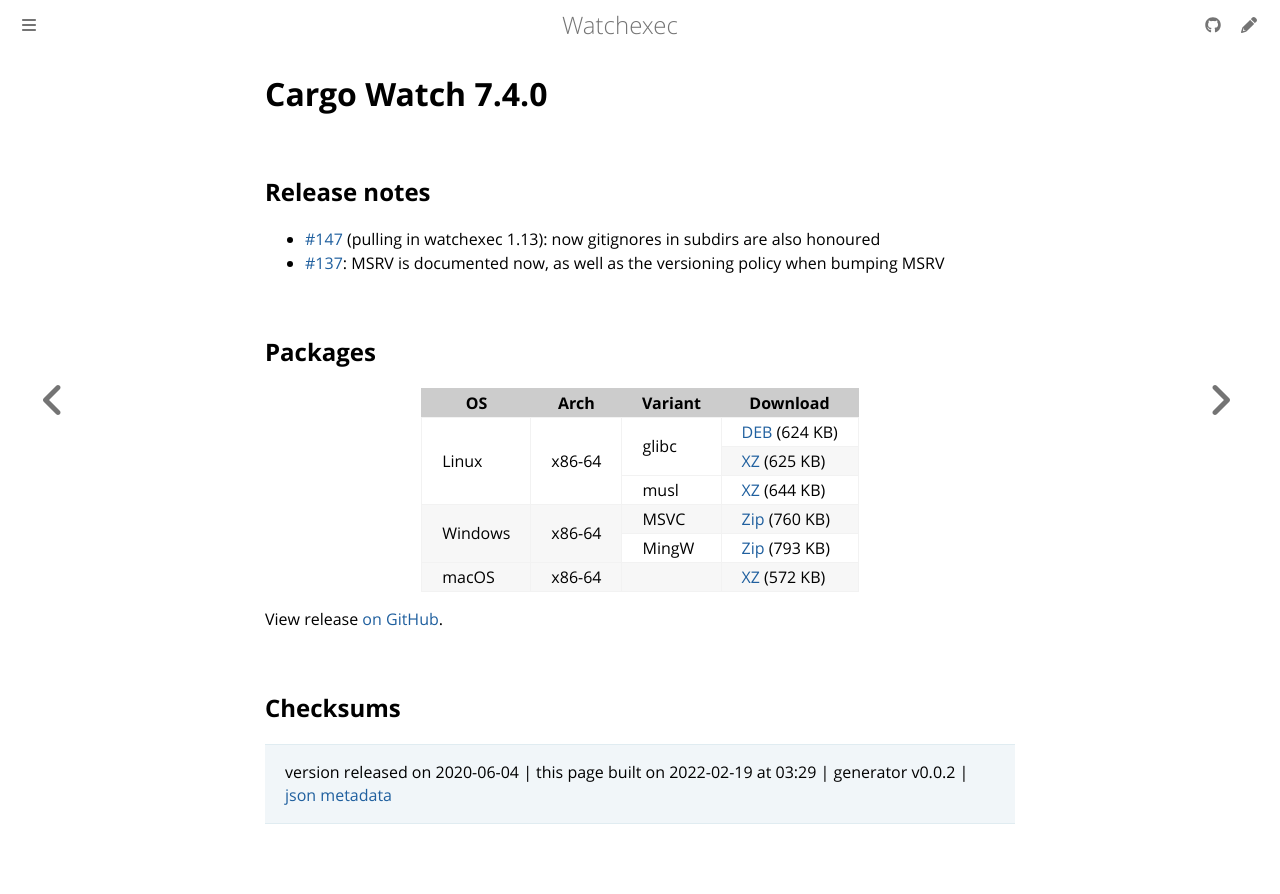

repository: watchexec/watchexec.github.io · page: downloads/cargo-watch/7.4.0/index.html · generator: mdbook

# Cargo Watch 7.4.0

## Release notes

<ul>
<li><a class="issue-link js-issue-link" data-error-text="Failed to load title" data-id="629931099" data-permission-text="Title is private" data-url="https://github.com/watchexec/cargo-watch/issues/147" data-hovercard-type="issue" data-hovercard-url="/watchexec/cargo-watch/issues/147/hovercard" href="https://github.com/watchexec/cargo-watch/issues/147">#147</a> (pulling in watchexec 1.13): now gitignores in subdirs are also honoured</li>
<li><a class="issue-link js-issue-link" data-error-text="Failed to load title" data-id="534294928" data-permission-text="Title is private" data-url="https://github.com/watchexec/cargo-watch/issues/137" data-hovercard-type="issue" data-hovercard-url="/watchexec/cargo-watch/issues/137/hovercard" href="https://github.com/watchexec/cargo-watch/issues/137">#137</a>: MSRV is documented now, as well as the versioning policy when bumping MSRV</li>
</ul>

## Packages

<table class="downloads">
<thead>
<tr>
<th>OS</th>
<th>Arch</th>
<th>Variant</th>
<th>Download</th>

</tr>
</thead>
<tbody>
<tr>
						<td rowspan="3">Linux</td>
						
<td rowspan="3">x86-64</td>
            
						
<td rowspan="2">glibc</td>
            
<td><a class="download" href="https://github.com/watchexec/cargo-watch/releases/download/v7.4.0/cargo-watch-v7.4.0-x86_64-unknown-linux-gnu.deb">DEB</a> (624 KB)</td>
						
</tr>
					
<tr>
						
						
						
<td><a class="download" href="https://github.com/watchexec/cargo-watch/releases/download/v7.4.0/cargo-watch-v7.4.0-x86_64-unknown-linux-gnu.tar.xz">XZ</a> (625 KB)</td>
						
</tr>
					
<tr>
						
						
						
<td rowspan="1">musl</td>
            
<td><a class="download" href="https://github.com/watchexec/cargo-watch/releases/download/v7.4.0/cargo-watch-v7.4.0-x86_64-unknown-linux-musl.tar.xz">XZ</a> (644 KB)</td>
						
</tr>
					
<tr>
						<td rowspan="2">Windows</td>
						
<td rowspan="2">x86-64</td>
            
						
<td rowspan="1">MSVC</td>
            
<td><a class="download" href="https://github.com/watchexec/cargo-watch/releases/download/v7.4.0/cargo-watch-v7.4.0-x86_64-pc-windows-msvc.zip">Zip</a> (760 KB)</td>
						
</tr>
					
<tr>
						
						
						
<td rowspan="1">MingW</td>
            
<td><a class="download" href="https://github.com/watchexec/cargo-watch/releases/download/v7.4.0/cargo-watch-v7.4.0-x86_64-pc-windows-gnu.zip">Zip</a> (793 KB)</td>
						
</tr>
					
<tr>
						<td rowspan="1">macOS</td>
						
<td rowspan="1">x86-64</td>
            
						
<td rowspan="1"></td>
            
<td><a class="download" href="https://github.com/watchexec/cargo-watch/releases/download/v7.4.0/cargo-watch-v7.4.0-x86_64-apple-darwin.tar.xz">XZ</a> (572 KB)</td>
						
</tr>
					</tbody>
</table>


View release [on GitHub](https://github.com/watchexec/cargo-watch/releases/v7.4.0).

## Checksums





>	 version released on 2020-06-04
>	|
>	this page built on 2022-02-19 at 03:29
>	| generator v0.0.2
>	| [json metadata](meta.json)
